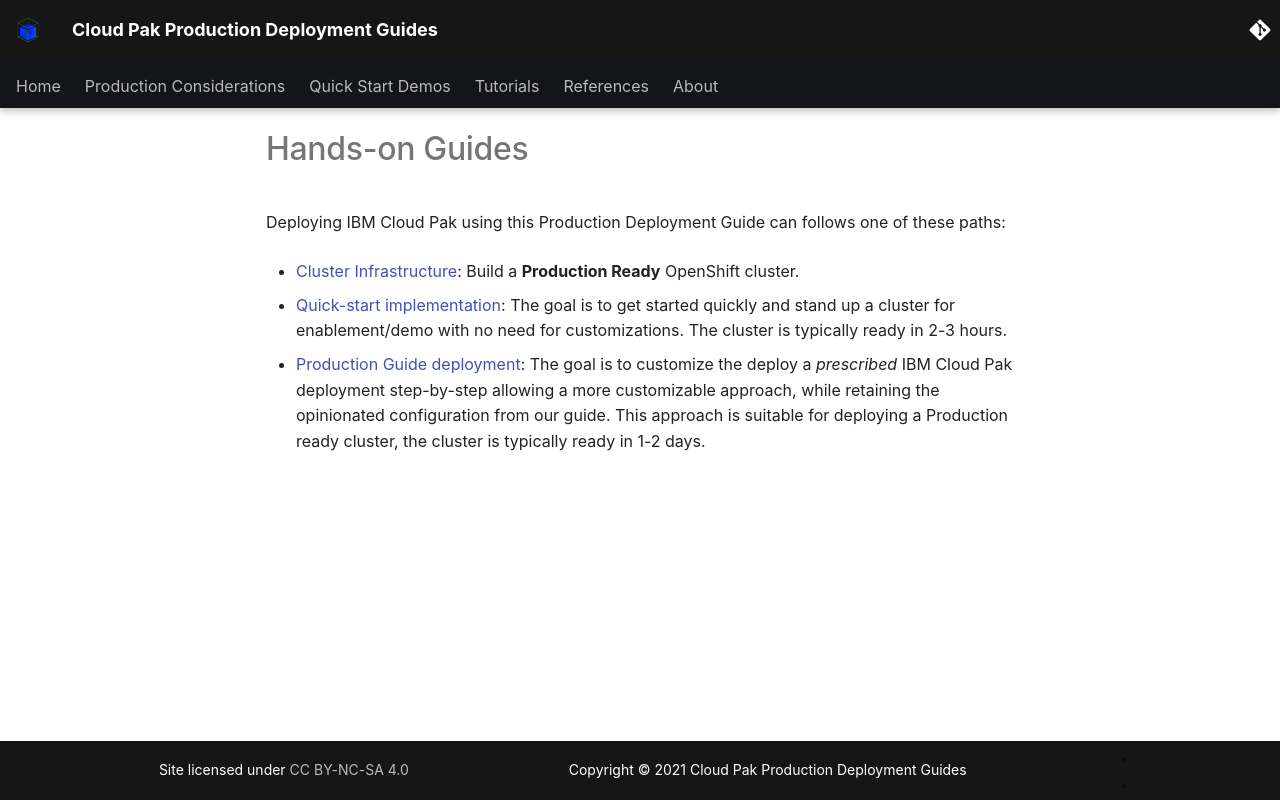

repository: ncolon/production-deployment-guides · page: overview/using/index.html · generator: mkdocs

<!--- cSpell:ignore qube cntk autoplay allowfullscreen UPI IPI infraconfig vsphere gitops airgapped vmware qmgr -->

# Hands-on Guides 

Deploying IBM Cloud Pak using this Production Deployment Guide can follows one of these paths:

- [Cluster Infrastructure](../infrastructure/infra-overview.md): Build a **Production Ready** OpenShift cluster. 

- [Quick-start implementation](../quickstart/overview.md): The goal is to get started quickly and stand up a cluster for enablement/demo with no need for customizations. The cluster is typically ready in 2-3 hours.

- [Production Guide deployment](../guides/guides-overview.md): The goal is to customize the deploy a *prescribed* IBM Cloud Pak deployment step-by-step allowing a more customizable approach, while retaining the opinionated configuration from our guide. This approach is suitable for deploying a Production ready cluster, the cluster is typically ready in 1-2 days. 

<!-- - [Advanced customization](#advanced-customization): Although we planned to have more scenarios integrated into the Production Deployment guide, we definitely cannot includes all possible combinations. The goal for the advanced customization is for **you** to build additional components and contribute to the overall Production Deployment guide and the Cloud-native toolkit.   -->
